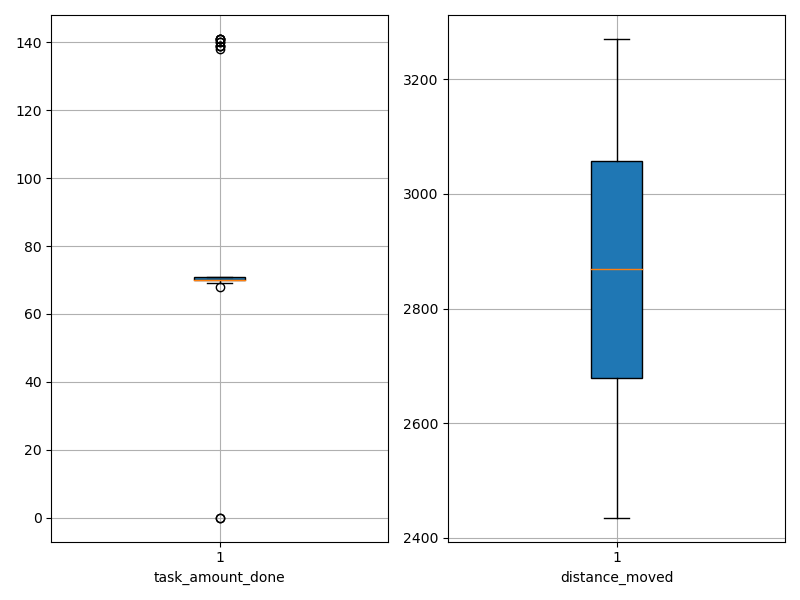

The file beside this chart, header and first rows:
agent_id, task_amount_done, distance_moved
0, 70.0, 2639
1, 140.0, 2621
2, 141.0, 2435
3, 70.0, 2962
4, 141.0, 2824
5, 71.0, 2889
6, 71.0, 3084
7, 70.0, 2961
8, 71.0, 2842
9, 69.0, 2857
10, 141.0, 2773
11, 70.0, 2536
12, 70.0, 2865
13, 141.0, 2683
14, 139.0, 2685
15, 70.0, 2882
16, 71.0, 2677
17, 71.0, 3117
18, 70.0, 2635
19, 139.0, 2661
20, 70.0, 3173
21, 70.0, 2516
22, 71.0, 3008
23, 69.0, 3018
24, 70.0, 2591
25, 71.0, 3090
26, 138.0, 2753
27, 71.0, 2872
28, 70.0, 2592
29, 69.0, 2957
30, 69.0, 3070
31, 70.0, 3193
32, 69.0, 3082
33, 0.0, 3271
34, 70.0, 3159
35, 70.0, 2835
36, 71.0, 2965
37, 139.0, 2474
38, 70.0, 2562
39, 140.0, 2792
40, 70.0, 2719
41, 68.0, 2978
42, 70.0, 2570
43, 69.0, 3133
44, 70.0, 3109
45, 70.0, 3154
46, 70.0, 2876
47, 69.0, 2891
48, 71.0, 2762
49, 0.0, 3109
